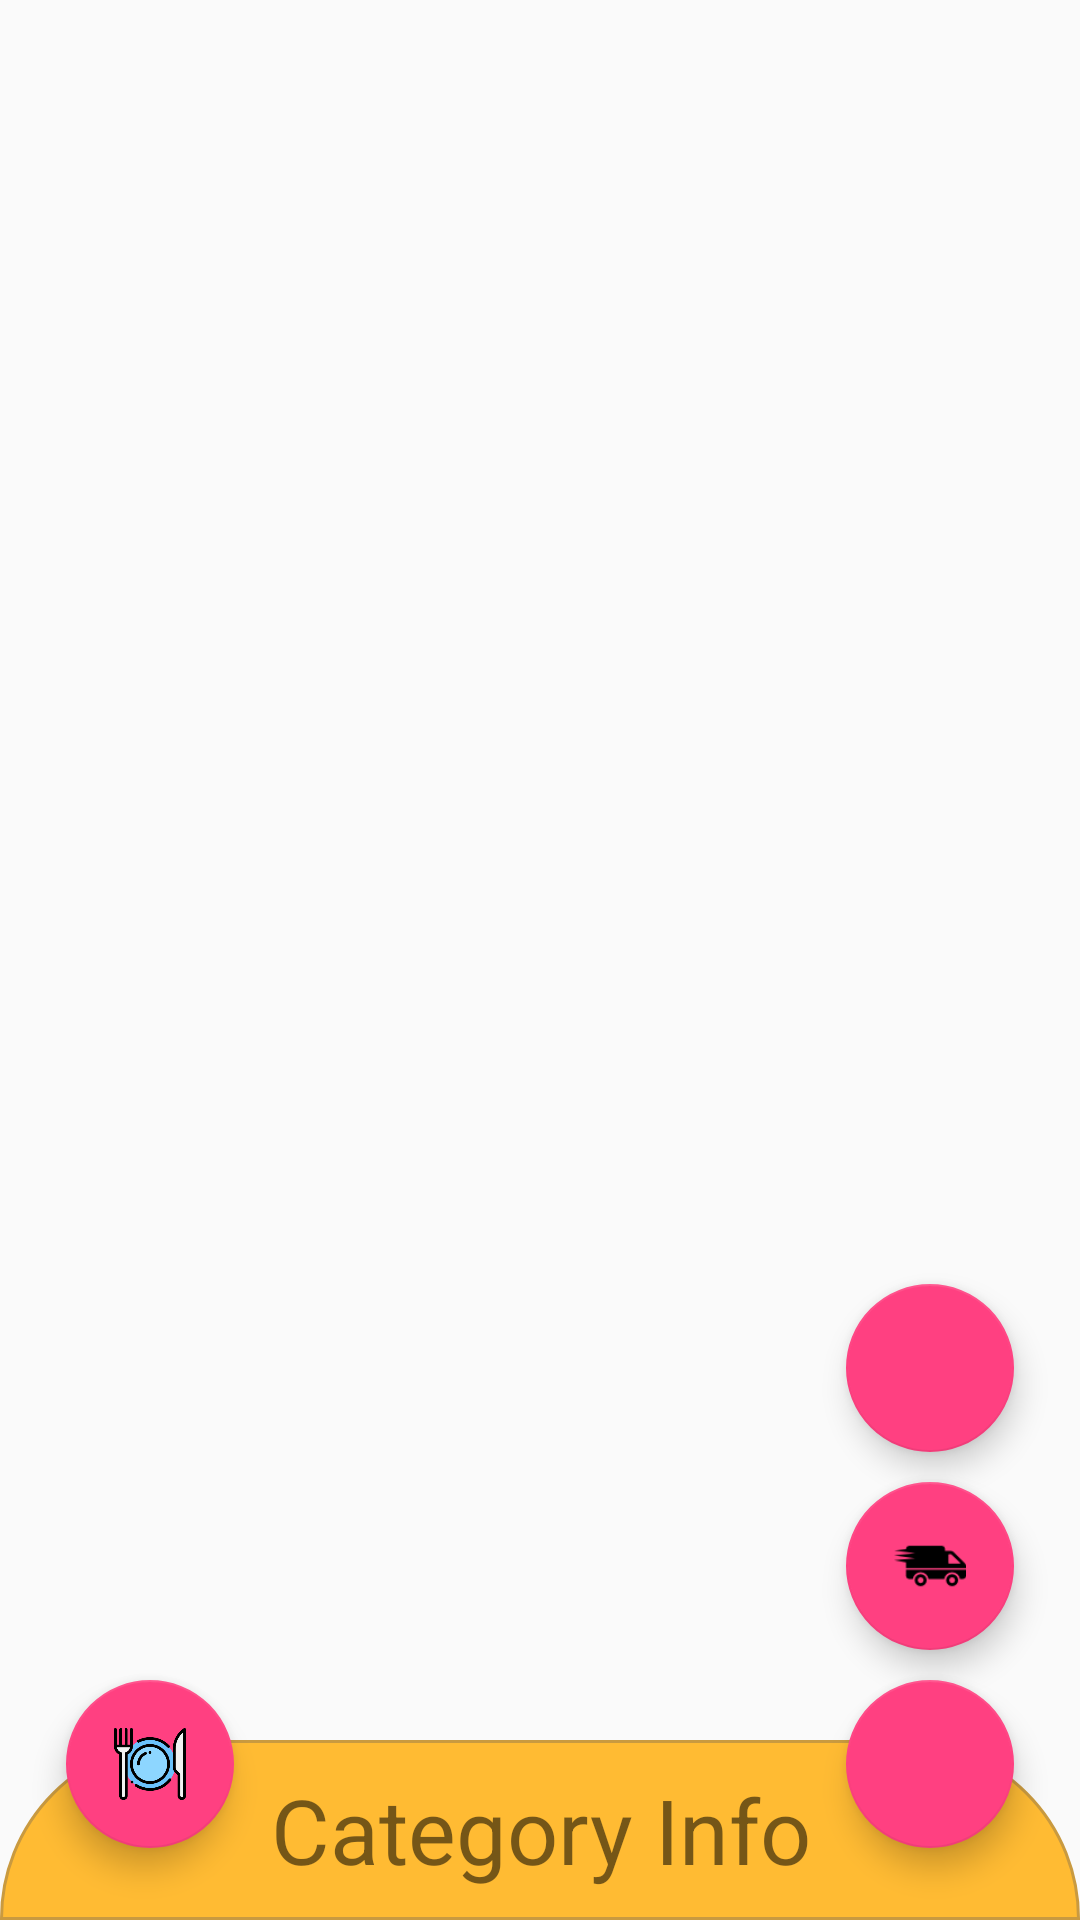

Layout XML and referenced resources for this Android screen:
<!-- AndroidManifest.xml: application theme AppTheme -->
<!-- res/layout/activity_main.xml -->
<?xml version="1.0" encoding="utf-8"?>
<RelativeLayout xmlns:android="http://schemas.android.com/apk/res/android"
    xmlns:app="http://schemas.android.com/apk/res-auto"
    xmlns:tools="http://schemas.android.com/tools"
    android:id="@+id/parent"
    android:layout_width="match_parent"
    android:layout_height="match_parent"
    tools:context="com.root.cz3002.cantu.MainActivity"
    android:orientation="vertical">
    <RelativeLayout
        android:id="@+id/toolbar"
        android:layout_width="360dp"
        android:layout_height="65dp"
        android:orientation="horizontal" />
    <ScrollView
        android:layout_width="wrap_content"
        android:layout_height="wrap_content"
        android:layout_below="@+id/toolbar">
        <LinearLayout
            android:id="@+id/list"
            android:layout_width="360dp"
            android:layout_height="wrap_content"
            android:layout_below="@+id/toolbar"
            android:orientation="vertical" />
    </ScrollView>

    <RelativeLayout
        android:id="@+id/bottom_bar"
        android:layout_width="match_parent"
        android:layout_height="60dp"
        android:gravity="bottom"
        android:layout_alignParentBottom="true">
    </RelativeLayout>

    <RelativeLayout
        android:id="@+id/bottom_bar_category"
        android:layout_width="match_parent"
        android:layout_height="60dp"
        android:gravity="bottom"
        android:layout_alignParentBottom="true">
        <TextView
            android:id="@+id/textCanteen"
            android:layout_width="match_parent"
            android:layout_height="match_parent"
            android:textSize="30sp"
            android:textAlignment="center"
            android:gravity="center_horizontal|center_vertical"
            android:background="@drawable/rounded_corner_orange"
            android:text="Category Info" />
    </RelativeLayout>

    <android.support.design.widget.FloatingActionButton
        android:id="@+id/switchMode"
        android:layout_width="wrap_content"
        android:layout_height="wrap_content"
        android:layout_alignParentBottom="true"
        android:layout_alignParentStart="true"
        android:layout_marginBottom="24dp"
        android:layout_marginStart="22dp"
        android:clickable="true"
        app:fabSize="normal"
        app:srcCompat="@drawable/cuisine" />

    <android.support.design.widget.FloatingActionButton
        android:id="@+id/orderList"
        android:layout_width="wrap_content"
        android:layout_height="wrap_content"
        android:layout_marginBottom="10dp"
        android:layout_marginRight="22dp"
        android:clickable="true"
        app:fabSize="normal"
        app:srcCompat="@drawable/order_list"
        android:layout_above="@+id/dabaoer"
        android:layout_alignParentRight="true"/>

    <android.support.design.widget.FloatingActionButton
        android:id="@+id/dabaoer"
        android:layout_width="wrap_content"
        android:layout_height="wrap_content"
        android:layout_marginBottom="10dp"
        android:layout_marginRight="22dp"
        android:clickable="true"
        app:fabSize="normal"
        app:srcCompat="@drawable/dabaoer"
        android:layout_above="@+id/cash"
        android:layout_alignParentRight="true"/>

    <android.support.design.widget.FloatingActionButton
        android:id="@+id/cash"
        android:layout_width="wrap_content"
        android:layout_height="wrap_content"
        android:layout_alignParentBottom="true"
        android:layout_alignParentRight="true"
        android:layout_marginBottom="24dp"
        android:layout_marginRight="22dp"
        android:clickable="true"
        app:fabSize="normal"
        app:srcCompat="@drawable/cash" />

</RelativeLayout>
<!-- resources referenced by this layout -->
<resources>
  <!-- drawable cuisine: png bitmap (drawable, 15012 bytes) -->
  <!-- drawable dabaoer: png bitmap (drawable, 1173 bytes) -->
  <!-- drawable rounded_corner_orange (drawable) -->
  <?xml version="1.0" encoding="utf-8"?>
  <shape xmlns:android="http://schemas.android.com/apk/res/android"
      android:shape="rectangle" >
      
      <stroke android:width="1dp"
          android:color="#c99a40"/>
  
      
      <corners android:bottomLeftRadius="0dp"
          android:topLeftRadius="200dp"
          android:bottomRightRadius="0dp"
          android:topRightRadius="200dp" />
  
      <solid android:color="@color/holoYellow" />
  </shape>
  <style name="AppTheme" parent="Theme.AppCompat.Light.DarkActionBar">
          
          <item name="colorPrimary">@color/colorPrimary</item>
          <item name="colorPrimaryDark">@color/colorPrimaryDark</item>
          <item name="colorAccent">@color/colorAccent</item>
      </style>
  <color name="holoYellow">#ffffbb33</color>
  <color name="colorPrimary">#3F51B5</color>
  <color name="colorPrimaryDark">#303F9F</color>
  <color name="colorAccent">#FF4081</color>
</resources>
